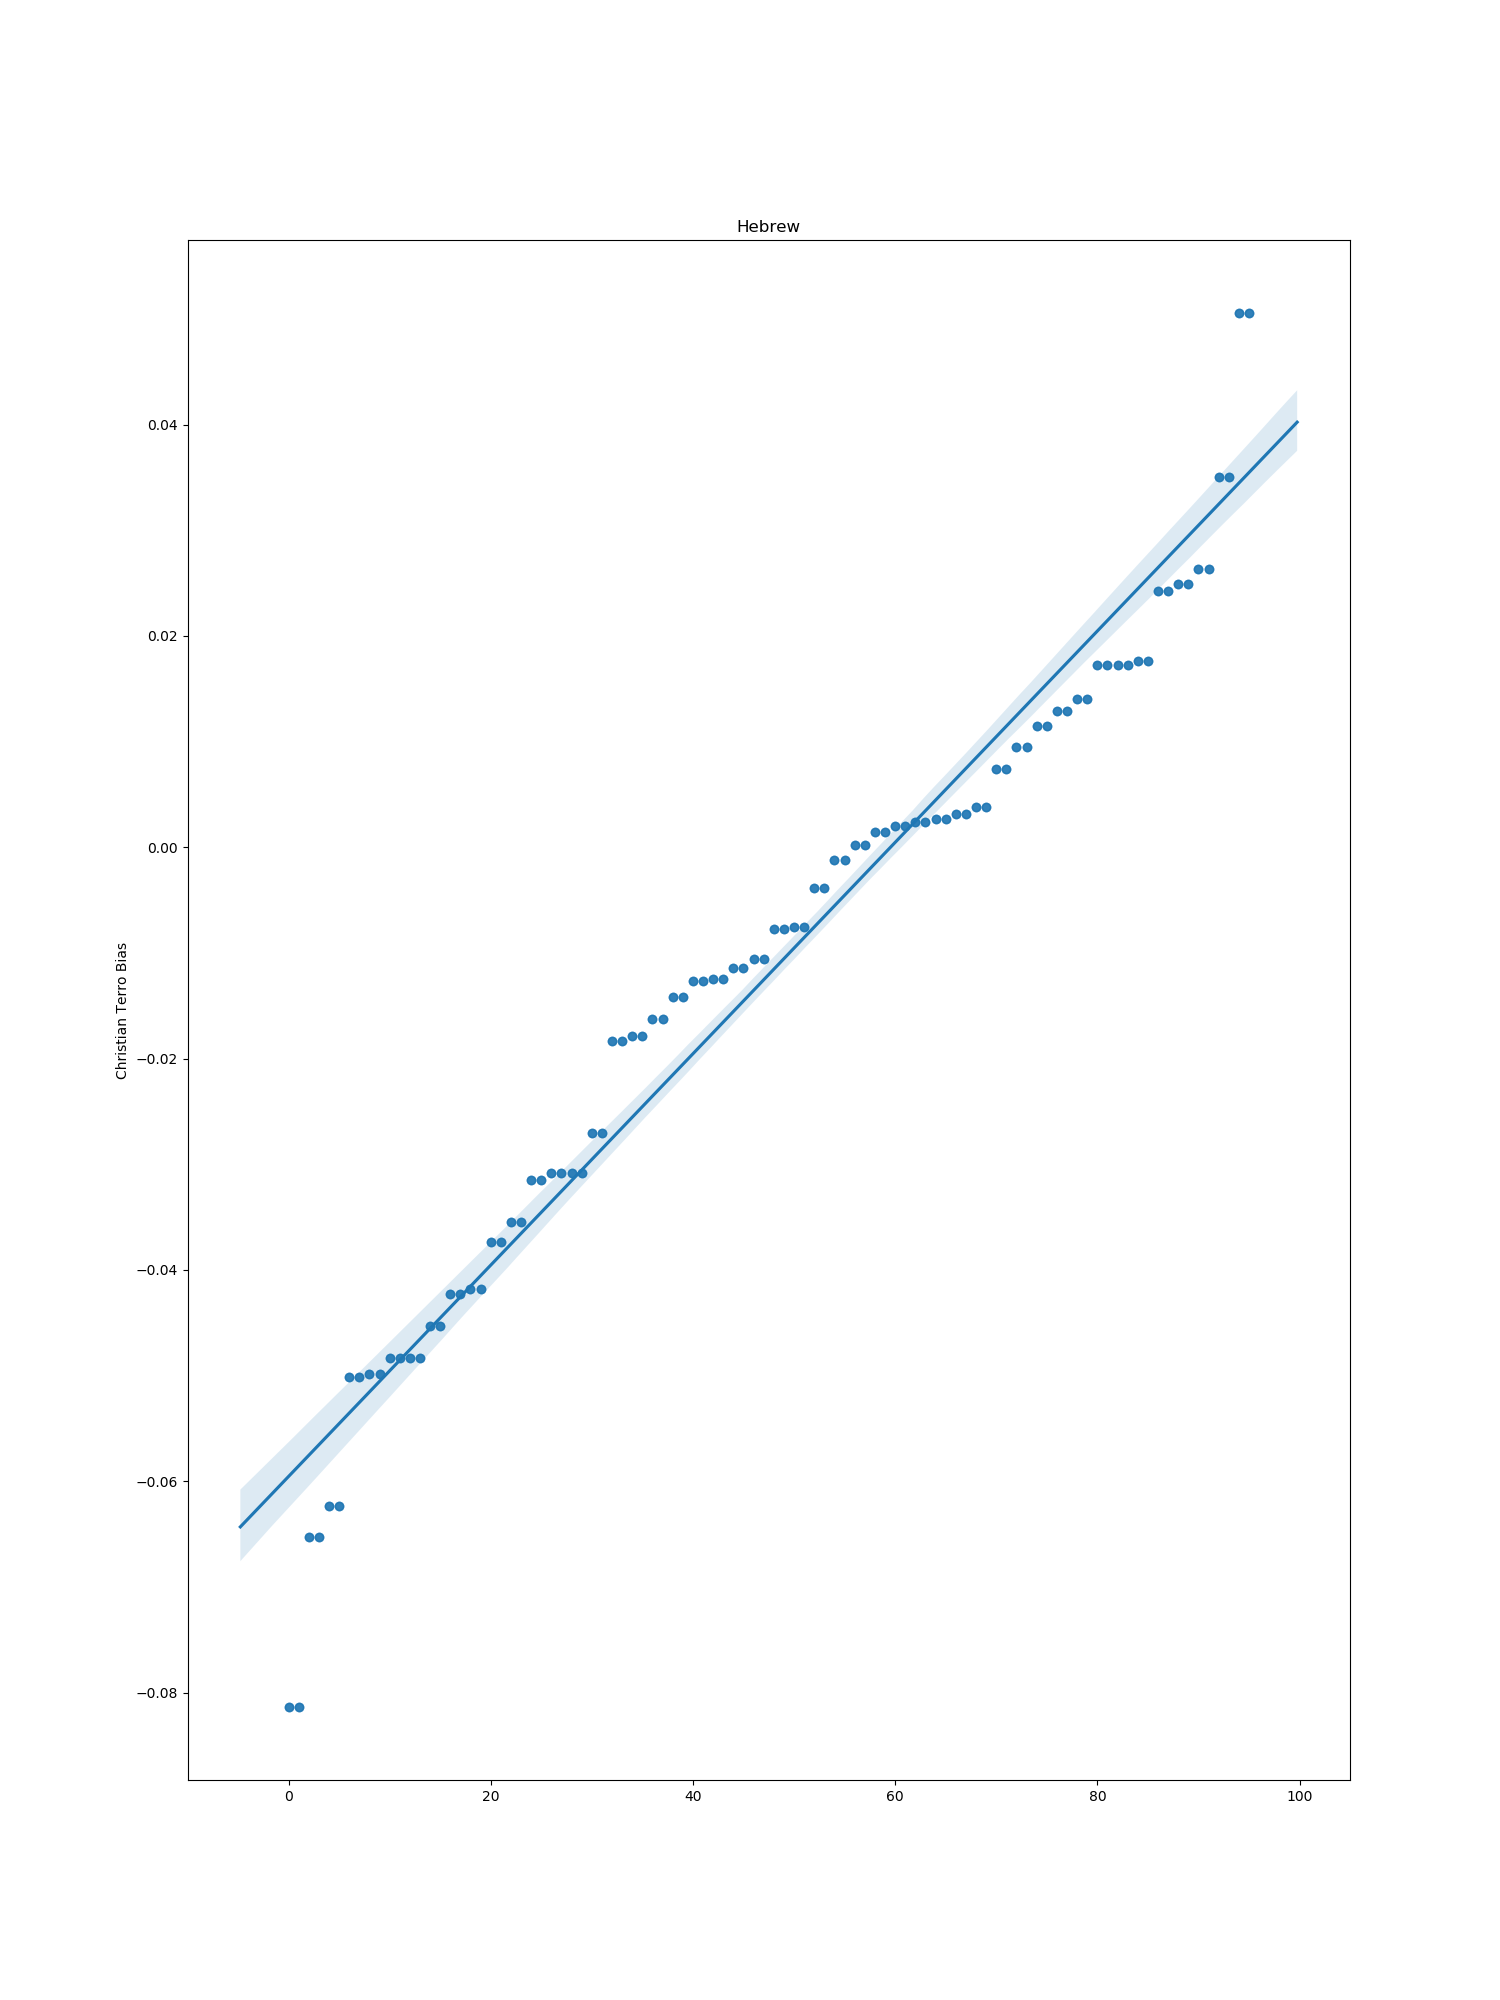

Source data for this figure (header and first rows):
index, bias
0, -0.001227
1, -0.06235
2, 0.01722
3, -0.01059
4, -0.04831
5, -0.003847
6, 0.002636
7, -0.04179
8, 0.007404
9, 0.01152
10, -0.01628
11, 0.03502
12, -0.0501
13, -0.04231
14, 0.002373
15, 0.0001713
16, -0.03153
17, 0.01722
18, -0.03736
19, -0.04831
20, 0.001413
21, 0.01406
22, -0.01836
23, -0.01144
24, 0.009457
25, 0.002008
26, -0.06529
27, -0.007696
28, 0.003792
29, -0.007589
30, 0.01288
31, -0.03548
32, 0.02631
33, 0.01759
34, -0.02702
35, 0.02487
36, -0.04989
37, -0.0308
38, -0.01785
39, 0.05056
40, -0.0142
41, -0.01268
42, -0.08137
43, -0.0308
44, 0.02422
45, 0.003176
46, -0.01244
47, -0.04536
